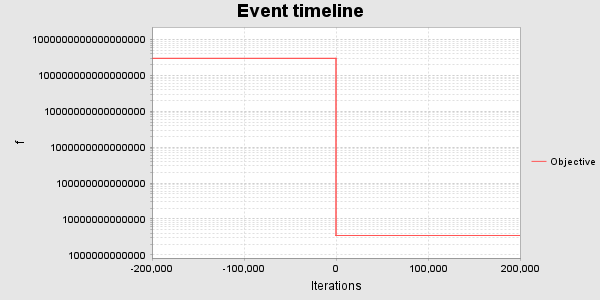

The table this chart was drawn from, first rows:
TIME, ITERATION, OBJECTIVE, TYPE, DETAIL
4/3/26, 4:27:36?PM PDT, 0, 0.0, Version, 2025.07 (2025-07-21 09:08:19 beanshell3-…
4/3/26, 4:27:36?PM PDT, 0, 0.0, Load file, PIN file 'C:/Users/boyd01.stu/Documents/…
4/3/26, 4:27:36?PM PDT, 0, 0.0, Status, Opening block shapefile ../blocks/blocks…
4/3/26, 4:27:37?PM PDT, 0, 0.0, Status, Loading blocks from C:\Users\boyd01.stu\…
4/3/26, 4:27:37?PM PDT, 0, 0.0, Load file, Block file 'C:\Users\boyd01.stu\Document…
4/3/26, 4:27:37?PM PDT, 0, 0.0, Hash code, Block file '93F7D750299C67A769A248FC632D…
4/3/26, 4:27:37?PM PDT, 0, 0.0, Status, Total blocks read: 218
4/3/26, 4:27:37?PM PDT, 0, 0.0, Status, Blocks with managed tracks: 177
4/3/26, 4:27:37?PM PDT, 0, 0.0, Status, Blocks with unmanaged tracks: 218
4/3/26, 4:27:37?PM PDT, 0, 0.0, Status, Loading curves from C:\Users\boyd01.stu\…
4/3/26, 4:27:37?PM PDT, 0, 0.0, Load file, Curve file 'C:\Users\boyd01.stu\Document…
4/3/26, 4:27:37?PM PDT, 0, 0.0, Hash code, Curve file 'E3639DEC4D0C5D59D8A21782BB79…
4/3/26, 4:27:37?PM PDT, 0, 0.0, Status, 22307 curves read from 415302 records
4/3/26, 4:27:37?PM PDT, 0, 0.0, Status, Loading treatments from C:\Users\boyd01.…
4/3/26, 4:27:37?PM PDT, 0, 0.0, Load file, Treatment file 'C:\Users\boyd01.stu\Docu…
4/3/26, 4:27:37?PM PDT, 0, 0.0, Status, 5 unique non-manual treatment labels rea…
4/3/26, 4:27:37?PM PDT, 0, 0.0, Status, Loading features from C:\Users\boyd01.st…
4/3/26, 4:27:37?PM PDT, 0, 0.0, Load file, Feature file 'C:\Users\boyd01.stu\Docume…
4/3/26, 4:27:37?PM PDT, 0, 0.0, Status, 223 unique attributes after reading feat…
4/3/26, 4:27:37?PM PDT, 0, 0.0, Status, Loading products from C:\Users\boyd01.st…
4/3/26, 4:27:37?PM PDT, 0, 0.0, Load file, Product file 'C:\Users\boyd01.stu\Docume…
4/3/26, 4:27:37?PM PDT, 0, 0.0, Status, 1727 unique attributes after reading pro…
4/3/26, 4:27:37?PM PDT, 0, 0.0, Status, Loading track names from C:\Users\boyd01…
4/3/26, 4:27:37?PM PDT, 0, 0.0, Load file, Tracknames file 'C:\Users\boyd01.stu\Doc…
4/3/26, 4:27:37?PM PDT, 0, 0.0, Status, 502 tracknames were read and 502 were pr…
4/3/26, 4:27:37?PM PDT, 0, 0.0, Status, Loading strata codes from C:\Users\boyd0…
4/3/26, 4:27:37?PM PDT, 0, 0.0, Load file, Strata file 'C:\Users\boyd01.stu\Documen…
4/3/26, 4:27:37?PM PDT, 0, 0.0, Status, 502 strata were read and 502 were proper…
4/3/26, 4:27:37?PM PDT, 0, 0.0, Status, Loading package definitions from C:\User…
4/3/26, 4:27:37?PM PDT, 0, 0.0, Load file, Package 'C:\Users\boyd01.stu\Documents\G…
4/3/26, 4:27:37?PM PDT, 0, 0.0, Status, 0 package records were read
4/3/26, 4:27:37?PM PDT, 0, 0.0, Status, Loading sequence definitions from C:\Use…
4/3/26, 4:27:37?PM PDT, 0, 0.0, Load file, Sequences 'C:\Users\boyd01.stu\Documents…
4/3/26, 4:27:37?PM PDT, 0, 0.0, Status, 0 sequence records were read
4/3/26, 4:27:37?PM PDT, 0, 0.0, Status, Resolving packages
4/3/26, 4:27:37?PM PDT, 0, 0.0, Status, Loading accounts from C:\Users\boyd01.st…
4/3/26, 4:27:37?PM PDT, 0, 0.0, Load file, Account file 'C:\Users\boyd01.stu\Docume…
4/3/26, 4:27:37?PM PDT, 0, 0.0, Status, Calculate groups using AU
4/3/26, 4:27:37?PM PDT, 0, 0.0, Status, Calculate groups using IFM
4/3/26, 4:27:37?PM PDT, 0, 0.0, Status, Adding groups from ..\tracks_ctfert_l15h…
4/3/26, 4:27:37?PM PDT, 0, 0.0, Load file, Group file '..\tracks_ctfert_l15h5\group…
4/3/26, 4:27:37?PM PDT, 0, 0.0, Status, Adding groups from ..\tracks_ctfert_l15h…
4/3/26, 4:27:37?PM PDT, 0, 0.0, Load file, Group file '..\tracks_ctfert_l15h5\group…
4/3/26, 4:27:38?PM PDT, 0, 0.0, Load file, Topology file '..\blocks\topology_blocks…
4/3/26, 4:27:38?PM PDT, 0, 0.0, Status, Loading topology from ..\blocks\topology…
4/3/26, 4:27:38?PM PDT, 0, 0.0, Status, 1221 edge records loaded from topology f…
4/3/26, 4:27:38?PM PDT, 0, 0.0, Status, 1672 attribute summary accounts
4/3/26, 4:27:38?PM PDT, 0, 0.0, Status, 0 intermediate summary accounts
4/3/26, 4:27:38?PM PDT, 0, 0.0, Status, 34 meta accounts
4/3/26, 4:27:38?PM PDT, 0, 0.0, Status, 1706 targets
4/3/26, 4:27:38?PM PDT, 0, 0.0, Status, Initialize account values
4/3/26, 4:27:38?PM PDT, 0, 0.0, Target values changed, Changes started at 4/3/26, 4:27:38?PM PD…
4/3/26, 4:27:38?PM PDT, 0, 0.0, Initialized, 
4/3/26, 4:27:40?PM PDT, 0, 0.0, Status, Evaluating PatchWorks_Init
4/3/26, 4:27:41?PM PDT, 0, 0.0, Status, PatchWorks_Init completed
4/3/26, 4:27:46?PM PDT, 0, 2.986377062816528E17, Target values changed, Changes started at 4/3/26, 4:27:46?PM PD…
4/3/26, 4:27:46?PM PDT, 0, 2.986377062816528E17, Scheduling, 
4/3/26, 4:27:46?PM PDT, 79, 2.187978100236109E17, Status, Wait for 0.1 improvement over 50000 atte…
4/3/26, 4:28:26?PM PDT, 55000, 4.030482233999651E12, Status, Scheduler still changing by 7443326.9296…
4/3/26, 4:29:06?PM PDT, 110000, 3.6127856374151533E12, Status, Scheduler still changing by 11.561621377…
... 5 more rows
